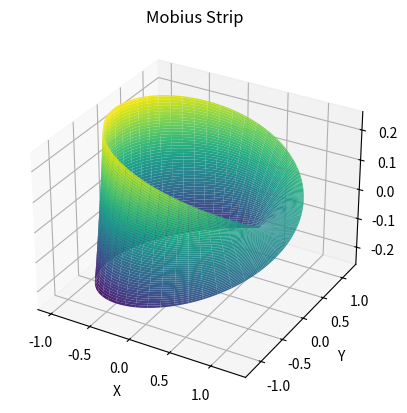

The matplotlib source for this figure:
import numpy as np
import matplotlib.pyplot as plt
from mpl_toolkits.mplot3d import Axes3D

class MobiusStrip:
    def __init__(self, R, w, n):
        """Initialize the Mobius strip with radius R, width w, and resolution n."""
        self.R = R  # Radius from center to strip
        self.w = w  # Width of the strip
        self.n = n  # Resolution (number of points along u and v)
        self.generate_mesh()
        self.compute_surface_area()
        self.compute_edge_length()

    def generate_mesh(self):
        """Generate a 3D mesh of points on the Mobius strip surface."""
        # Parameter ranges
        u = np.linspace(0, 2 * np.pi, self.n)
        v = np.linspace(-self.w / 2, self.w / 2, self.n)
        # Create 2D grid of u and v values
        U, V = np.meshgrid(u, v, indexing='ij')
        self.U = U
        self.V = V
        # Parametric equations
        self.X = (self.R + V * np.cos(U / 2)) * np.cos(U)
        self.Y = (self.R + V * np.cos(U / 2)) * np.sin(U)
        self.Z = V * np.sin(U / 2)

    def compute_surface_area(self):
        """Compute the surface area numerically using the parametric surface area formula."""
        # Partial derivatives with respect to u
        dx_du = (-0.5 * self.V * np.sin(self.U / 2)) * np.cos(self.U) - (self.R + self.V * np.cos(self.U / 2)) * np.sin(self.U)
        dy_du = (-0.5 * self.V * np.sin(self.U / 2)) * np.sin(self.U) + (self.R + self.V * np.cos(self.U / 2)) * np.cos(self.U)
        dz_du = 0.5 * self.V * np.cos(self.U / 2)
        # Partial derivatives with respect to v
        dx_dv = np.cos(self.U / 2) * np.cos(self.U)
        dy_dv = np.cos(self.U / 2) * np.sin(self.U)
        dz_dv = np.sin(self.U / 2)
        # Cross product components
        cross_x = dy_du * dz_dv - dz_du * dy_dv
        cross_y = dz_du * dx_dv - dx_du * dz_dv
        cross_z = dx_du * dy_dv - dy_du * dx_dv
        # Magnitude of the cross product (area element)
        mag = np.sqrt(cross_x**2 + cross_y**2 + cross_z**2)
        # Numerical double integration over v then u
        v = np.linspace(-self.w / 2, self.w / 2, self.n)
        u = np.linspace(0, 2 * np.pi, self.n)
        integral_v = np.trapz(mag, v, axis=1)
        self.surface_area = np.trapz(integral_v, u)

    def compute_edge_length(self):
        """Compute the edge length numerically along the boundary curve."""
        # Boundary curve parameterization: u from 0 to 4π at v = w/2
        s = np.linspace(0, 4 * np.pi, 2 * self.n)
        u_s = s
        V_s = np.full_like(u_s, self.w / 2)
        # Partial derivatives with respect to u at v = w/2 (speed components)
        dx_du_s = (-0.5 * V_s * np.sin(u_s / 2)) * np.cos(u_s) - (self.R + V_s * np.cos(u_s / 2)) * np.sin(u_s)
        dy_du_s = (-0.5 * V_s * np.sin(u_s / 2)) * np.sin(u_s) + (self.R + V_s * np.cos(u_s / 2)) * np.cos(u_s)
        dz_du_s = 0.5 * V_s * np.cos(u_s / 2)
        # Speed along the boundary
        speed = np.sqrt(dx_du_s**2 + dy_du_s**2 + dz_du_s**2)
        # Numerical integration
        self.edge_length = np.trapz(speed, s)

    def plot_surface(self):
        """Generate a 3D plot of the Mobius strip and save it to a file."""
        fig = plt.figure()
        ax = fig.add_subplot(111, projection='3d')
        ax.plot_surface(self.X, self.Y, self.Z, cmap='viridis')
        ax.set_xlabel('X')
        ax.set_ylabel('Y')
        ax.set_zlabel('Z')
        ax.set_title('Mobius Strip')
        plt.savefig('mobius_strip.png')
        plt.close()

# Example usage
if __name__ == "__main__":
    # Test parameters
    R = 1.0  # Radius
    w = 0.5  # Width
    n = 100  # Resolution
    mobius = MobiusStrip(R, w, n)
    print(f"Surface Area: {mobius.surface_area:.4f}")
    print(f"Edge Length: {mobius.edge_length:.4f}")
    # Generate visualization
    mobius.plot_surface()
